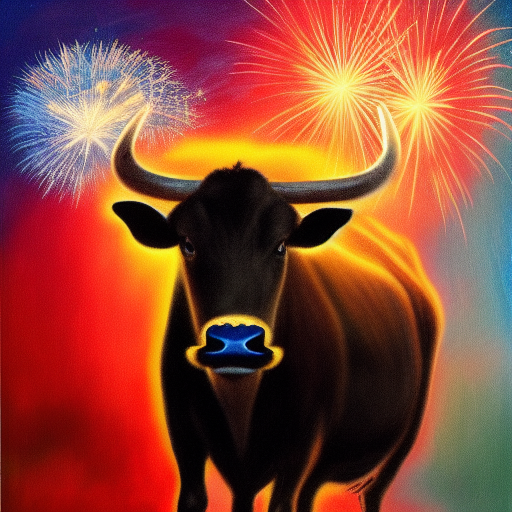
Generation parameters embedded in this image by AUTOMATIC1111 Stable Diffusion web UI or a fork of it (Forge, ...) (PNG 'parameters' text chunk):
water buffalo with fireworks
Steps: 20, Sampler: Euler a, CFG scale: 7, Seed: 565360742, Size: 512x512, Model hash: cc6cb27103, Model: model